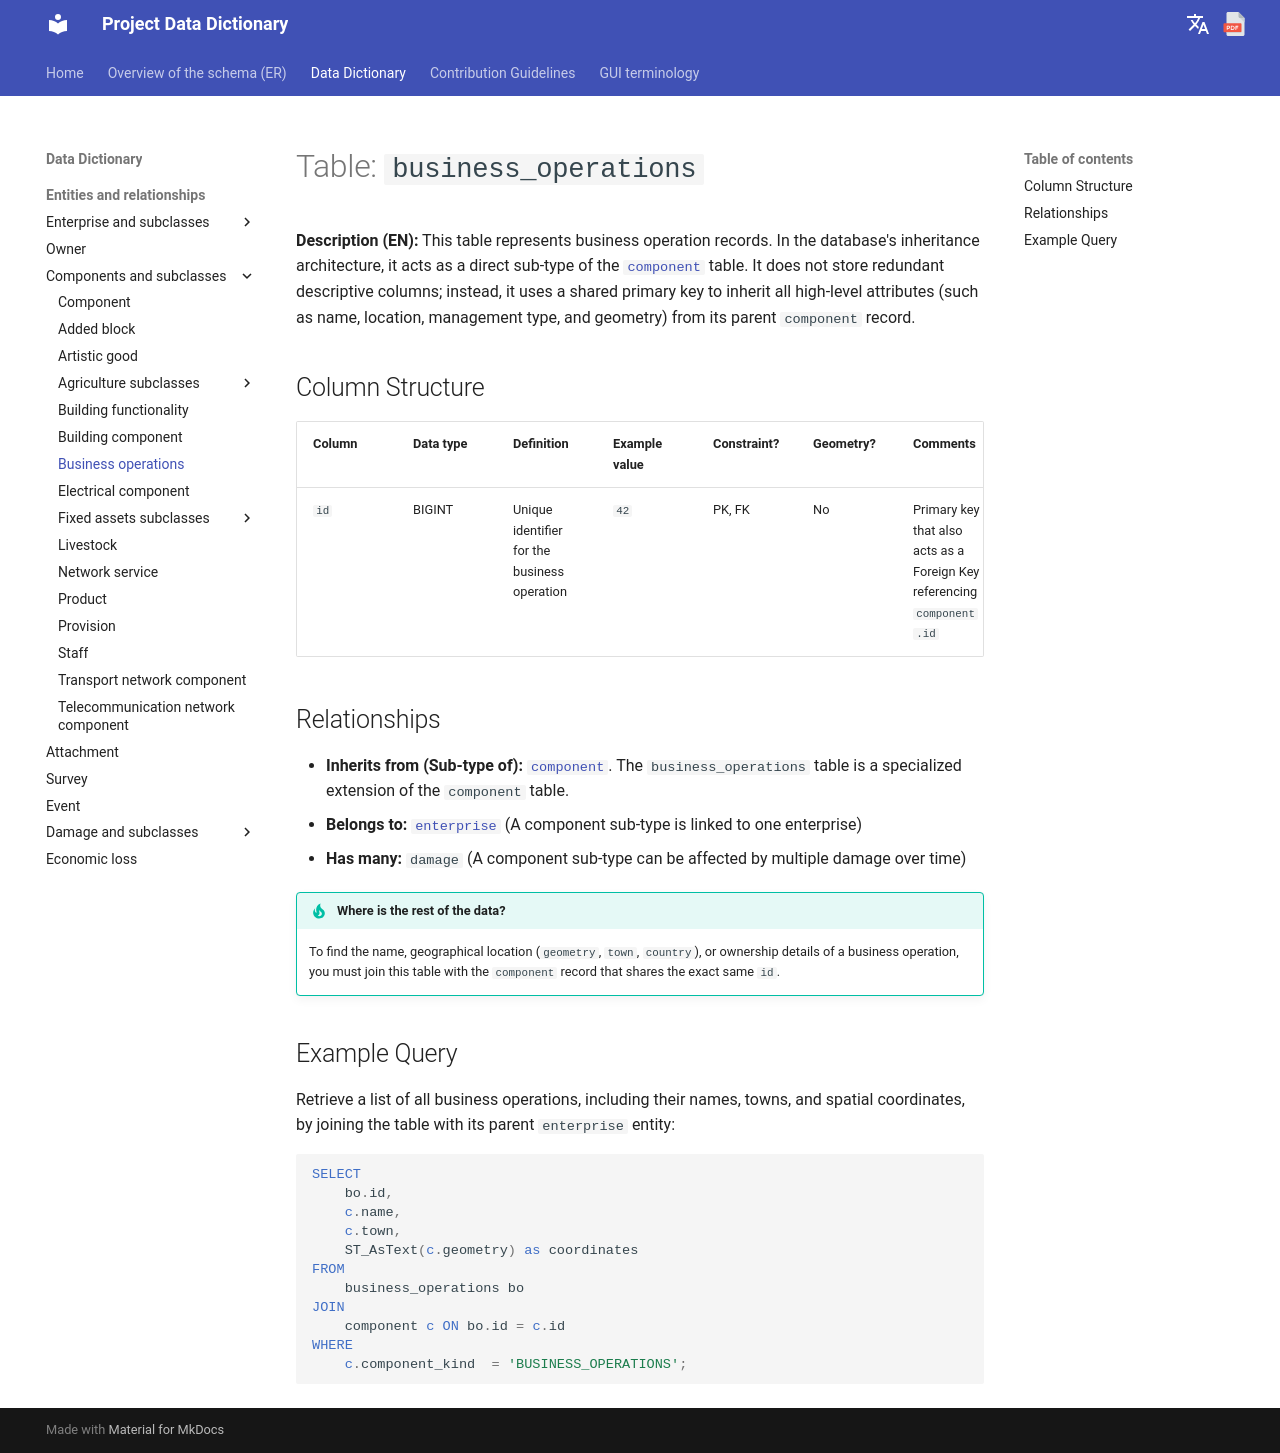

repository: Tars4815/dictionary-demo · page: tables/business_operations/index.html · generator: mkdocs

# Table: `business_operations`

**Description (EN):** This table represents business operation records. In the database's inheritance architecture, it acts as a direct sub-type of the [`component`](component.md) table. It does not store redundant descriptive columns; instead, it uses a shared primary key to inherit all high-level attributes (such as name, location, management type, and geometry) from its parent `component` record.

## Column Structure

| Column | Data type | Definition | Example value | Constraint? | Geometry? | Comments |
| :--- | :--- | :--- | :--- | :--- | :--- | :--- |
| `id` | BIGINT | Unique identifier for the business operation| `42` | PK, FK | No | Primary key that also acts as a Foreign Key referencing `component.id` |


## Relationships

* **Inherits from (Sub-type of):** [`component`](component.md). The `business_operations` table is a specialized extension of the `component` table.
* **Belongs to:** [`enterprise`](enterprise.md) (A component sub-type is linked to one enterprise)
* **Has many:** `damage` (A component sub-type can be affected by multiple damage over time)

!!! tip "Where is the rest of the data?"
    To find the name, geographical location (`geometry`, `town`, `country`), or ownership details of a business operation, you must join this table with the `component` record that shares the exact same `id`.

## Example Query

Retrieve a list of all business operations, including their names, towns, and spatial coordinates, by joining the table with its parent `enterprise` entity:

```sql
SELECT 
    bo.id, 
    c.name, 
    c.town, 
    ST_AsText(c.geometry) as coordinates 
FROM 
    business_operations bo
JOIN 
    component c ON bo.id = c.id
WHERE 
    c.component_kind  = 'BUSINESS_OPERATIONS';
```
